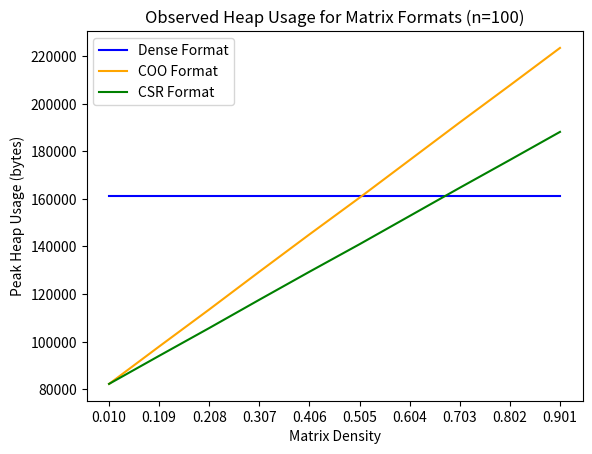
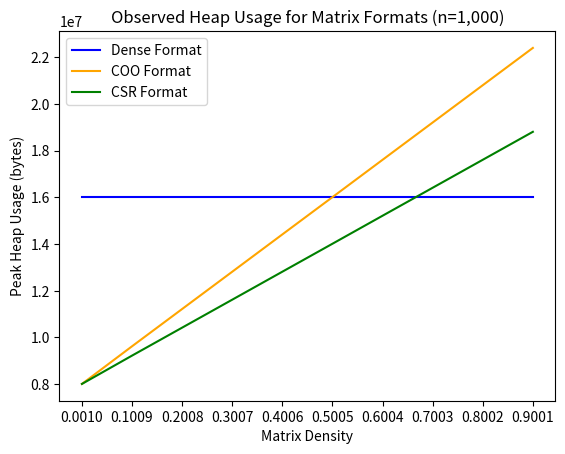

Python code for these plots, in order:
import matplotlib.pyplot as plt

# data extracted from massif files
# Values represent peak memory usage (in bytes) for program which
# loads the given datatype and then frees it

#TODO: verify double value
coo_vals = [[82216, 97944, 113512, 129368, 145048, 160472, 176280, 192088, 207656, 223384],
            [8004696, 9616920, 11213656, 12810264, 14407848, 16004072, 17602920, 19200168, 20797192, 22394408]]
csr_vals = [[82232, 94024, 105704, 117592, 129352, 140920, 152776, 164632, 176312, 188104],
            [8004696, 9217736, 10415288, 11612744, 12810936, 14008104, 15207768, 16405752, 17603624, 18801592]]
dense_vals = [[161184, 161184, 161184, 161184, 161184, 161184, 161184, 161184, 161184, 161184],
              [16008224, 16008224, 16008224, 16008224, 16008224, 16008224, 16008224, 16008224, 16008224, 16008224]]

dims = [100, 1000]
NUM_DENSITY_INTERVALS = 10

for dim in dims:

    densities = []
    for i in range(NUM_DENSITY_INTERVALS):
        density = (1.0 / dim) + i * ((1 - (1.0 / dim))) / NUM_DENSITY_INTERVALS
        densities.append(density)

    vals_index = dims.index(dim)

    plt.figure(dims.index(dim) + 1)
    plt.title('Observed Heap Usage for Matrix Formats (n='+'{:,}'.format(dim)+')')
    plt.xlabel('Matrix Density')
    plt.ylabel('Peak Heap Usage (bytes)')
    plt.plot(densities, dense_vals[vals_index], label='Dense Format', color='blue')
    plt.plot(densities, coo_vals[vals_index], label='COO Format', color='orange')
    plt.plot(densities, csr_vals[vals_index], label='CSR Format', color='green')
    plt.xticks(ticks=densities)
    plt.legend()
plt.show()
